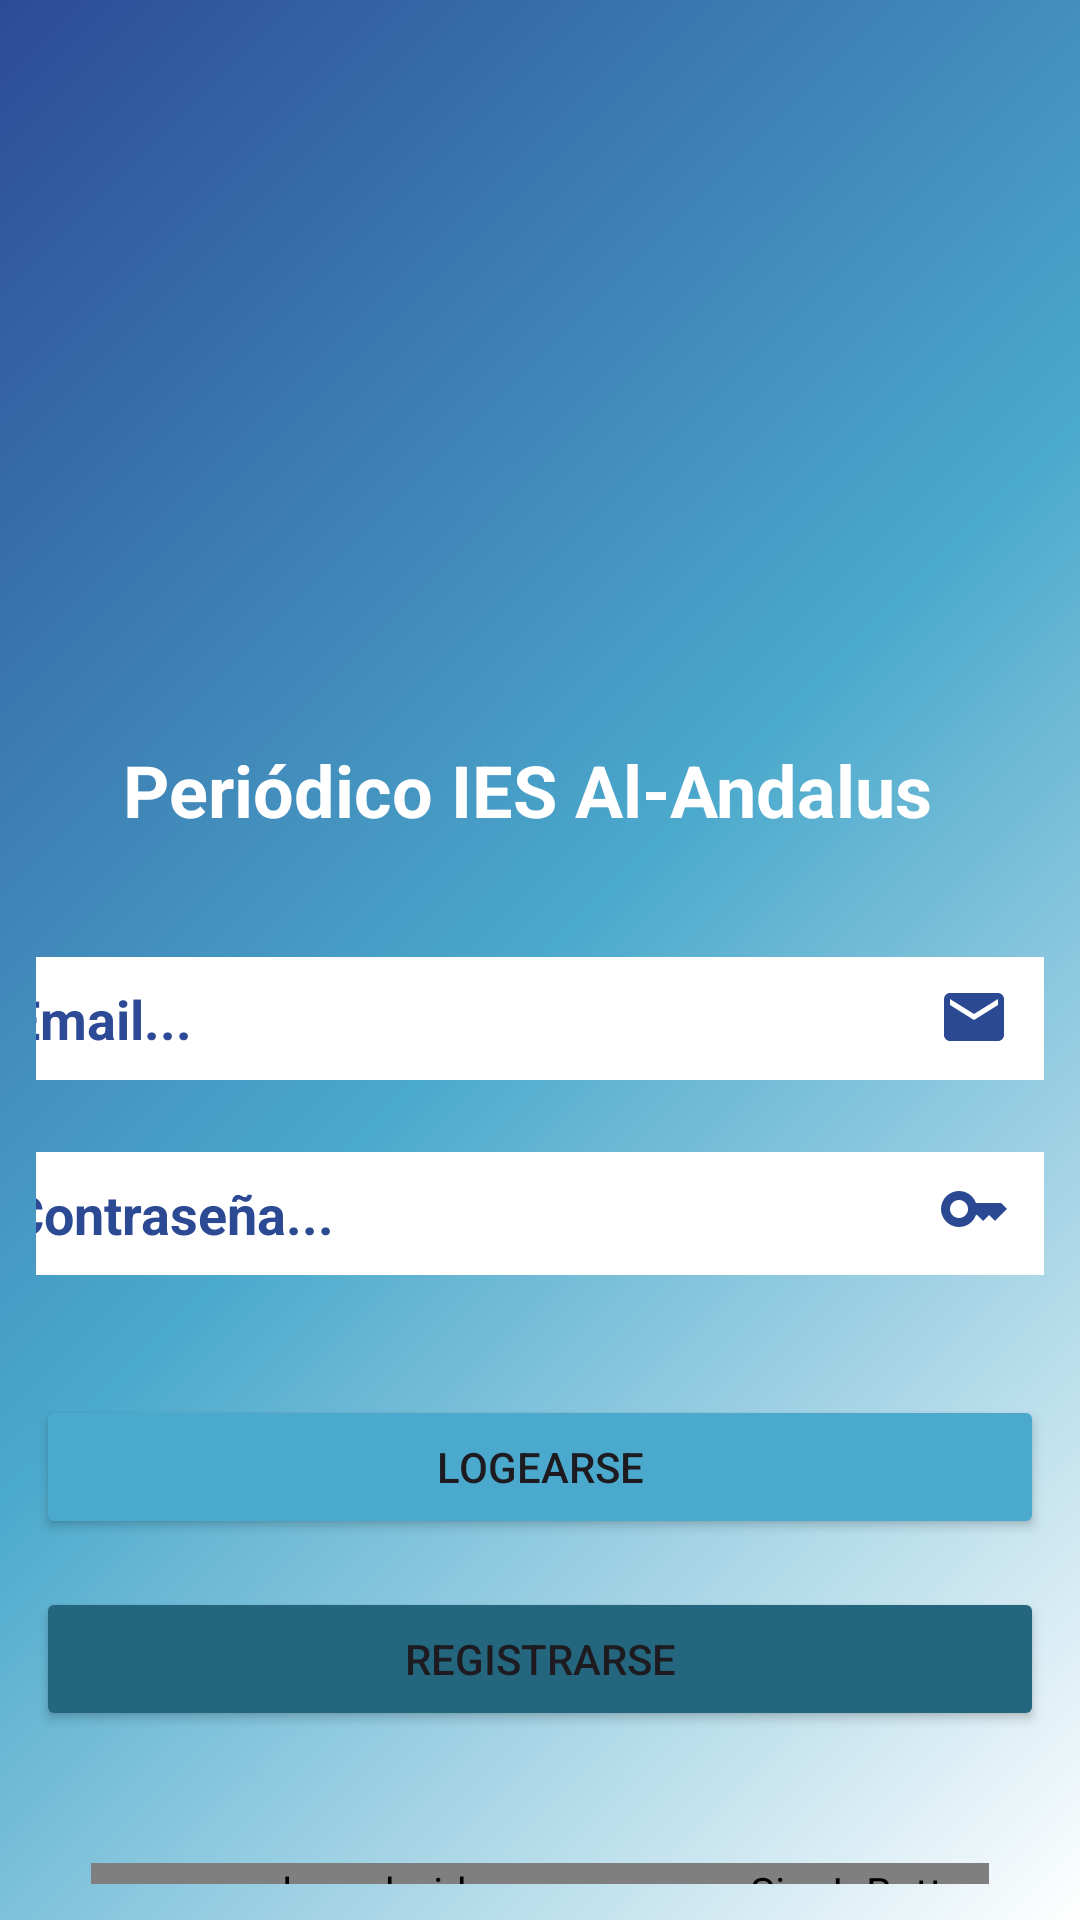

Here is an Android app screen rendered from its layout file. Give the layout XML and the strings, colors and styles it references.
<!-- AndroidManifest.xml: application theme Theme.AppNewsAlAndalus -->
<!-- res/layout/activity_main.xml -->
<?xml version="1.0" encoding="utf-8"?>
<androidx.constraintlayout.widget.ConstraintLayout xmlns:android="http://schemas.android.com/apk/res/android"
    xmlns:app="http://schemas.android.com/apk/res-auto"
    xmlns:tools="http://schemas.android.com/tools"
    android:id="@+id/main"
    android:layout_width="match_parent"
    android:layout_height="match_parent"
    android:background="@drawable/fondo"
    android:padding="12dp"
    tools:context=".MainActivity">

    <TextView
        android:id="@+id/tvTituloNoticias2"
        android:layout_width="278dp"
        android:layout_height="52dp"
        android:layout_marginTop="20dp"
        android:text="Periódico IES Al-Andalus"
        android:textColor="#FFFFFF"
        android:textSize="24sp"
        android:textStyle="bold"
        app:layout_constraintEnd_toEndOf="parent"
        app:layout_constraintHorizontal_bias="0.5"
        app:layout_constraintStart_toStartOf="parent"
        app:layout_constraintTop_toBottomOf="@+id/ivLogo" />

    <ImageView
        android:id="@+id/ivLogo"
        android:layout_width="165dp"
        android:layout_height="187dp"
        android:layout_marginTop="28dp"
        android:src="@drawable/ieslogo"
        app:layout_constraintEnd_toEndOf="parent"
        app:layout_constraintHorizontal_bias="0.514"
        app:layout_constraintStart_toStartOf="parent"
        app:layout_constraintTop_toTopOf="parent" />

    <EditText
        android:id="@+id/etEmail"
        android:layout_width="386dp"
        android:layout_height="41dp"
        android:layout_marginTop="20dp"
        android:background="@color/white"
        android:hint="@string/email"
        android:inputType="textEmailAddress"
        android:paddingStart="16dp"
        android:textColor="#545454"
        android:textColorHint="#2C4A96"
        android:textColorLink="#FDFDFD"
        android:textStyle="bold"
        app:layout_constraintBottom_toTopOf="@+id/etPassword"
        app:layout_constraintEnd_toEndOf="parent"
        app:layout_constraintHorizontal_bias="0.5"
        app:layout_constraintStart_toStartOf="parent"
        app:layout_constraintTop_toBottomOf="@+id/tvTituloNoticias2"
        app:layout_constraintVertical_bias="0.5"
        tools:background="@color/white" />

    <EditText
        android:id="@+id/etPassword"
        android:layout_width="387dp"
        android:layout_height="41dp"
        android:layout_marginTop="24dp"
        android:background="@color/white"
        android:hint="@string/contraseña"
        android:inputType="textPassword"
        android:lineSpacingExtra="8sp"
        android:paddingStart="16dp"
        android:textAlignment="viewStart"
        android:textAllCaps="false"
        android:textColor="@color/ic_launcher_background"
        android:textColorHint="@color/ic_launcher_background"
        android:textStyle="bold"
        app:layout_constraintEnd_toEndOf="parent"
        app:layout_constraintHorizontal_bias="0.5"
        app:layout_constraintStart_toStartOf="parent"
        app:layout_constraintTop_toBottomOf="@+id/etEmail" />

    <Button
        android:id="@+id/btnLogin"
        android:layout_width="0dp"
        android:layout_height="wrap_content"
        android:layout_marginTop="40dp"
        android:backgroundTint="@color/azul_claro"
        android:text="Logearse"
        app:layout_constraintBottom_toTopOf="@+id/btnRegister"
        app:layout_constraintEnd_toEndOf="parent"
        app:layout_constraintHorizontal_bias="0.0"
        app:layout_constraintStart_toStartOf="parent"
        app:layout_constraintTop_toBottomOf="@+id/etPassword" />

    <Button
        android:id="@+id/btnRegister"
        android:layout_width="0dp"
        android:layout_height="wrap_content"
        android:layout_marginTop="16dp"
        android:backgroundTint="@color/azul_oscuro"
        android:text="Registrarse"
        app:layout_constraintEnd_toEndOf="parent"
        app:layout_constraintStart_toStartOf="parent"
        app:layout_constraintTop_toBottomOf="@id/btnLogin" />

    <com.google.android.gms.common.SignInButton
        android:id="@+id/btn_google"
        android:layout_width="wrap_content"
        android:layout_height="wrap_content"
        android:layout_marginTop="44dp"
        app:layout_constraintEnd_toEndOf="parent"
        app:layout_constraintStart_toStartOf="parent"
        app:layout_constraintTop_toBottomOf="@id/btnRegister" />

    <ImageView
        android:id="@+id/imageView8"
        android:layout_width="wrap_content"
        android:layout_height="wrap_content"
        android:layout_marginTop="28dp"
        app:layout_constraintEnd_toEndOf="parent"
        app:layout_constraintHorizontal_bias="0.964"
        app:layout_constraintStart_toStartOf="parent"
        app:layout_constraintTop_toBottomOf="@+id/tvTituloNoticias2"
        app:srcCompat="@drawable/baseline_email_24" />

    <ImageView
        android:id="@+id/imageView10"
        android:layout_width="wrap_content"
        android:layout_height="wrap_content"
        android:layout_marginTop="40dp"
        app:layout_constraintEnd_toEndOf="parent"
        app:layout_constraintHorizontal_bias="0.964"
        app:layout_constraintStart_toStartOf="parent"
        app:layout_constraintTop_toBottomOf="@+id/imageView8"
        app:srcCompat="@drawable/baseline_key_24" />

</androidx.constraintlayout.widget.ConstraintLayout>
<!-- resources referenced by this layout -->
<resources>
  <color name="azul_claro">#4AA9CC</color>
  <color name="azul_oscuro">#25667F</color>
  <color name="ic_launcher_background">#2C4A94</color>
  <color name="white">#FFFFFFFF</color>
  <!-- drawable baseline_email_24 (drawable) -->
  <vector xmlns:android="http://schemas.android.com/apk/res/android" android:height="24dp" android:tint="#2B4992" android:viewportHeight="24" android:viewportWidth="24" android:width="24dp">
        
      <path android:fillColor="@android:color/white" android:pathData="M20,4L4,4c-1.1,0 -1.99,0.9 -1.99,2L2,18c0,1.1 0.9,2 2,2h16c1.1,0 2,-0.9 2,-2L22,6c0,-1.1 -0.9,-2 -2,-2zM20,8l-8,5 -8,-5L4,6l8,5 8,-5v2z"/>
      
  </vector>
  <!-- drawable baseline_key_24 (drawable) -->
  <vector xmlns:android="http://schemas.android.com/apk/res/android" android:height="24dp" android:tint="#2B4992" android:viewportHeight="24" android:viewportWidth="24" android:width="24dp">
        
      <path android:fillColor="@android:color/white" android:pathData="M21,10h-8.35C11.83,7.67 9.61,6 7,6c-3.31,0 -6,2.69 -6,6s2.69,6 6,6c2.61,0 4.83,-1.67 5.65,-4H13l2,2l2,-2l2,2l4,-4.04L21,10zM7,15c-1.65,0 -3,-1.35 -3,-3c0,-1.65 1.35,-3 3,-3s3,1.35 3,3C10,13.65 8.65,15 7,15z"/>
      
  </vector>
  <!-- drawable fondo: png bitmap (drawable, 124379 bytes) -->
  <string name="email">Email...</string>
  <style name="Theme.AppNewsAlAndalus" parent="Base.Theme.AppNewsAlAndalus" />
  <style name="Base.Theme.AppNewsAlAndalus" parent="Theme.Material3.DayNight.NoActionBar">
          <item name="colorPrimary">#FFFFFF</item>
      </style>
</resources>
